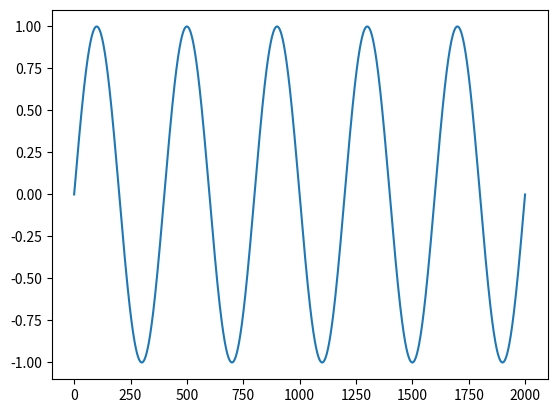

The script that saved this image:
from scipy import signal
import numpy as np
from matplotlib import pyplot as plt
from matplotlib import style

#signal1 sampling_rate 20000Hz

t = np.linspace(0,1.0,2001)

sig_5hz =  np.sin(2*np.pi*5*t)
sig_250hz =  np.sin(2*np.pi*250*t)

plt.plot(sig_5hz)
plt.show()
 

 ##show 2